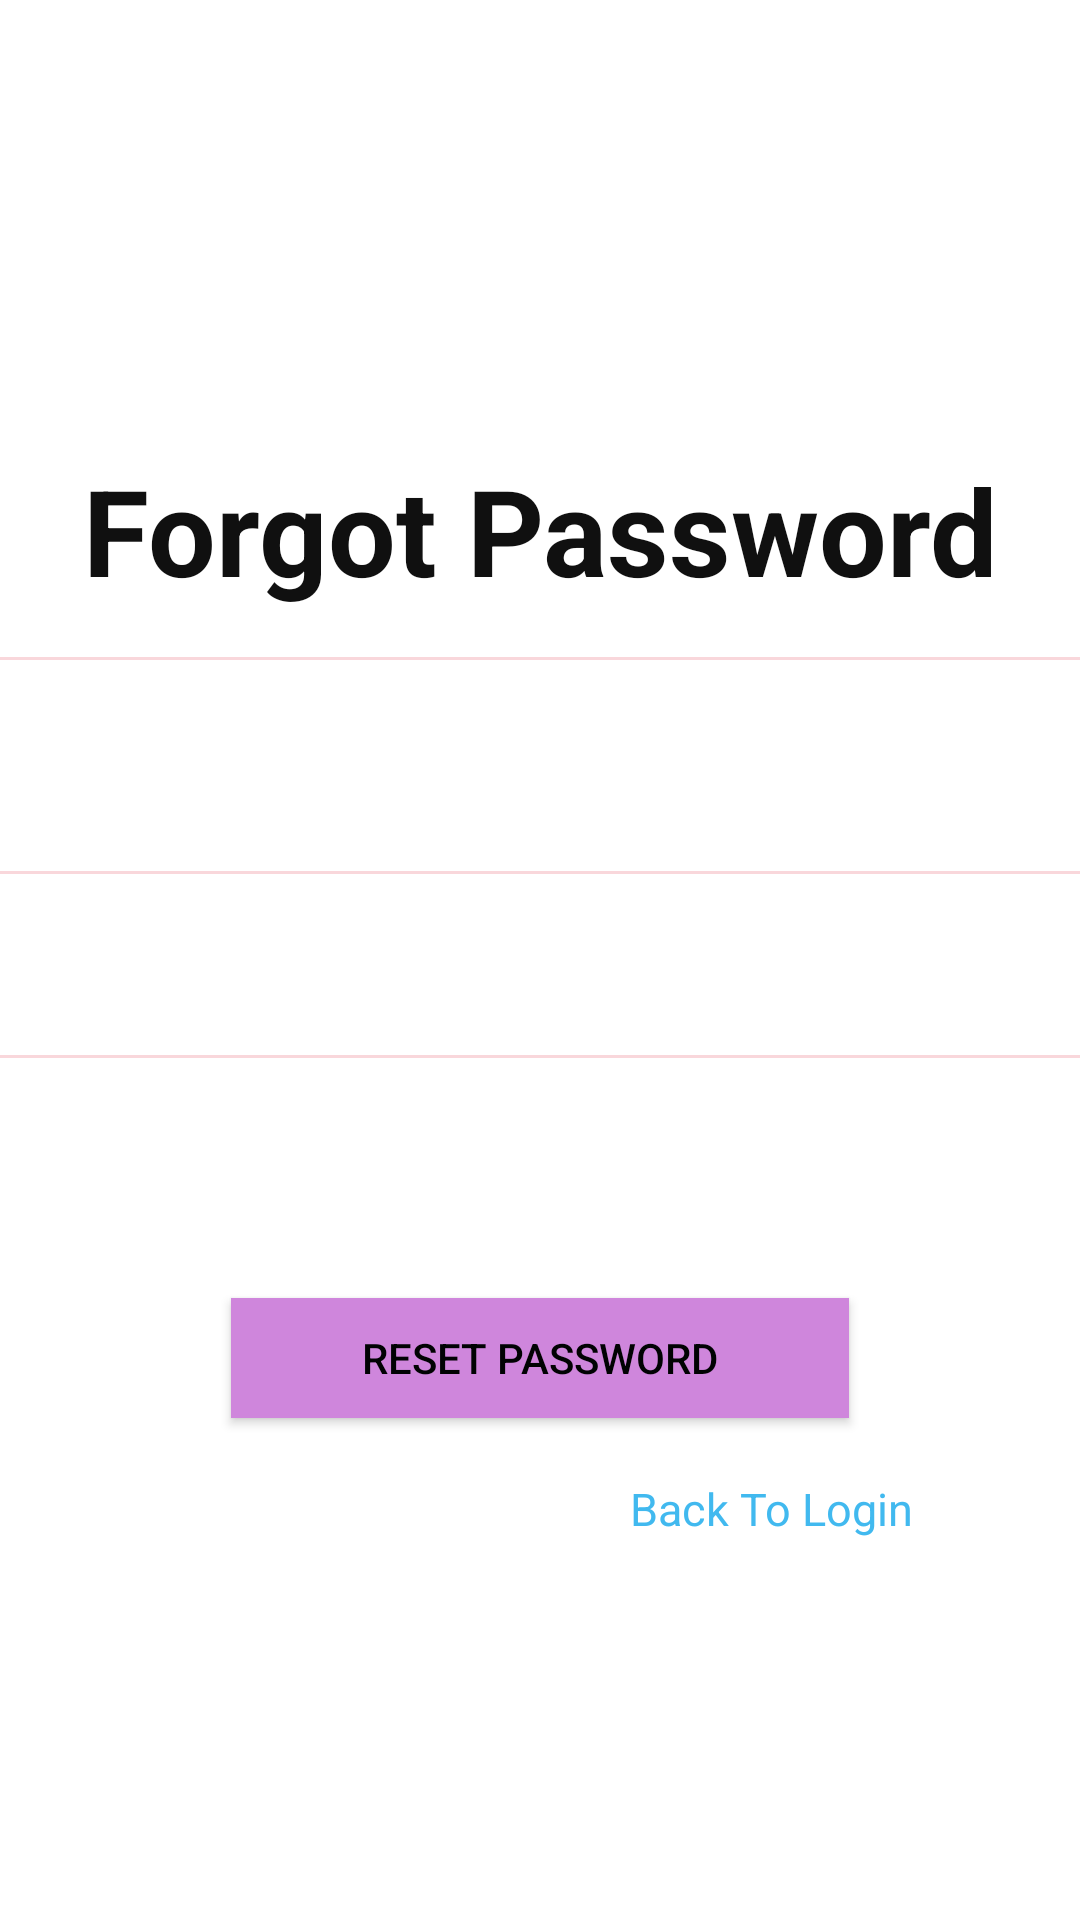

Android layout source for this screen:
<!-- AndroidManifest.xml: application theme AppTheme -->
<!-- res/layout/activity_reset_password.xml -->
<?xml version="1.0" encoding="utf-8"?>
<LinearLayout xmlns:android="http://schemas.android.com/apk/res/android"
    xmlns:app="http://schemas.android.com/apk/res-auto"
    xmlns:tools="http://schemas.android.com/tools"
    android:layout_width="match_parent"
    android:orientation="vertical"
    android:layout_height="match_parent"
    android:background="@drawable/it"
    tools:context=".ResetPassword">


    <TextView
        android:id="@+id/i1"
        android:layout_width="match_parent"
        android:layout_height="69dp"
        android:layout_marginTop="150dp"
        android:layout_marginBottom="0dp"
        android:text="Forgot Password"
        android:textAlignment="center"
        android:textStyle="bold"
        android:textSize="40dp"
        android:textColor="#101010" />

    <View
        android:layout_width="match_parent"
        android:layout_height="1dp"
        android:background="#f9d7db"/>

    <EditText
        android:id="@+id/e1"
        android:layout_width="match_parent"
        android:layout_height="wrap_content"
        android:layout_marginTop="30dp"
        android:background="@android:color/transparent"
        android:drawablePadding="12dp"
        android:ems="10"
        android:hint="New Password"
        android:inputType="textPassword"
        android:maxLines="1"
        android:padding="8dp"
        android:textColorHint="#fff" />

    <View
        android:layout_width="match_parent"
        android:layout_height="1dp"
        android:background="#f9d7db"/>

    <EditText
        android:id="@+id/e2"
        android:layout_width="match_parent"
        android:layout_height="wrap_content"
        android:layout_marginTop="20dp"
        android:background="@android:color/transparent"
        android:drawablePadding="12dp"
        android:ems="10"
        android:hint="Confirm New Password"
        android:inputType="textPassword"
        android:maxLines="1"
        android:padding="8dp"
        android:textColorHint="#fff" />

    <View
        android:layout_width="match_parent"
        android:layout_height="1dp"
        android:background="#f9d7db"/>

    <Button
        android:id="@+id/b1"
        android:layout_width="206dp"
        android:layout_height="40dp"
        android:layout_marginTop="80dp"
        android:background="#CF86DC"
        android:layout_gravity="center"
        android:textColor="#010203"
        android:text="Reset Password"/>

    <TextView
        android:layout_width="wrap_content"
        android:layout_height="40dp"
        android:text="Back To Login"
        android:textSize="15dp"
        android:id="@+id/t1"
        android:textColor="#41B9EF"
        android:layout_marginTop="20dp"
        android:clickable="true"
        android:layout_marginLeft="210dp"/>

</LinearLayout>
<!-- resources referenced by this layout -->
<resources>

</resources>
